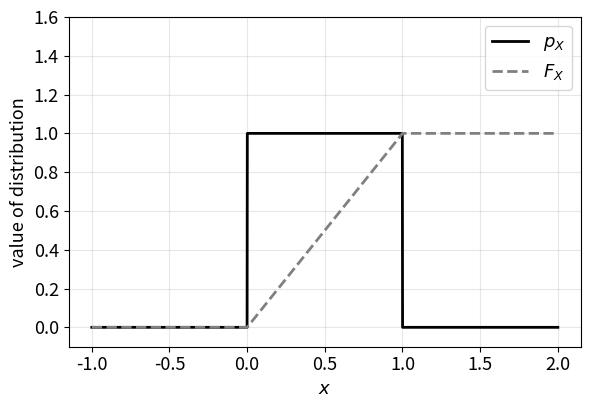

Here is the Python script that generated this plot: (Note: this script raises an exception after producing the figure.)
"""
Generate all figures for Chapter 2.2 (Measure Theory and Probability Theory) slides.
Run with: conda run -n py313 python3 gen_figures.py
"""
import math
import matplotlib
matplotlib.use("Agg")
import matplotlib.pyplot as plt
import numpy as np

OUT = "figures/"

plt.rcParams.update({
    "font.size": 13,
    "axes.grid": True,
    "grid.alpha": 0.3,
})

# ---------------------------------------------------------------------------
# Figure 2.3 style: pdf p_X and cdf F_X of the uniform measure on [0,1]
# ---------------------------------------------------------------------------
fig, ax = plt.subplots(figsize=(6.2, 4.2))
x = np.linspace(-1, 2, 2000)
pX = np.where((x >= 0) & (x <= 1), 1.0, 0.0)
FX = np.clip(x, 0, 1)
FX = np.where(x < 0, 0.0, FX)
FX = np.where(x > 1, 1.0, FX)
ax.plot(x, pX, color="black", lw=2, label=r"$p_X$")
ax.plot(x, FX, color="gray", lw=2, ls="--", label=r"$F_X$")
ax.set_xlabel("$x$")
ax.set_ylabel("value of distribution")
ax.set_ylim(-0.1, 1.6)
ax.legend(loc="upper right")
fig.tight_layout()
fig.savefig(OUT + "fig_uniform_pdf_cdf.pdf")
plt.close(fig)

# ---------------------------------------------------------------------------
# Figure 2.4 style: several Gaussians / mixture with the same mean, increasing variance
# ---------------------------------------------------------------------------
def gauss(x, mu, sigma):
    return np.exp(-0.5 * ((x - mu) / sigma) ** 2) / (sigma * math.sqrt(2 * math.pi))

fig, ax = plt.subplots(figsize=(6.6, 4.4))
x = np.linspace(-5, 5, 2000)
ax.plot(x, gauss(x, 0, 0.5), color="black", lw=2, label=r"$\mathcal{N}(0,(1/2)^2)$")
ax.plot(x, gauss(x, 0, 1.0), color="gray", lw=1.8, ls="--", label=r"$\mathcal{N}(0,1)$")
ax.plot(x, gauss(x, 0, 2.0), color="black", lw=1.5, ls=":", label=r"$\mathcal{N}(0,2^2)$")
mix = 0.5 * gauss(x, -3, 2) + 0.5 * gauss(x, 3, 2)
ax.plot(x, mix, color="dimgray", lw=1.5, ls="-.", label=r"$\mathcal{N}(-3,2^2){+}\mathcal{N}(3,2^2)$")
ax.set_ylim(0, 1.0)
ax.legend(loc="upper right", fontsize=10)
fig.tight_layout()
fig.savefig(OUT + "fig_gaussian_variance.pdf")
plt.close(fig)

# ---------------------------------------------------------------------------
# Figure 2.5 style: secant line sits above a convex function f(x) = (x-1)^2
# ---------------------------------------------------------------------------
fig, ax = plt.subplots(figsize=(5.2, 4.6))
x = np.linspace(-1, 3, 400)
f = (x - 1) ** 2
ax.plot(x, f, color="gray", lw=2)
P = (0, 1)
Q = (2.5, 2.25)
ax.plot([P[0], Q[0]], [P[1], Q[1]], color="black", lw=1.8, ls="--", label=r"$(x-1)^2$" + "\n" + r"secant")
ax.scatter(*P, color="black", zorder=5)
ax.scatter(*Q, color="black", zorder=5)
ax.annotate("$P$", P, textcoords="offset points", xytext=(-14, 4))
ax.annotate("$Q$", Q, textcoords="offset points", xytext=(6, 2))
ax.set_xlim(-1, 3)
ax.set_ylim(0, 3)
fig.tight_layout()
fig.savefig(OUT + "fig_convex_secant.pdf")
plt.close(fig)

# ---------------------------------------------------------------------------
# Figure 2.6 style: convex function f(x)=(x-1)^2 with tangent lines below it
# ---------------------------------------------------------------------------
fig, ax = plt.subplots(figsize=(5.2, 4.6))
x = np.linspace(-1, 3, 400)
f = (x - 1) ** 2
ax.plot(x, f, color="black", lw=2.2)
for x0 in [0, 1, 2]:
    slope = 2 * (x0 - 1)
    y0 = (x0 - 1) ** 2
    tangent = y0 + slope * (x - x0)
    ax.plot(x, tangent, color="gray", lw=1.2)
    ax.scatter([x0], [y0], color="black", zorder=5)
ax.set_xlim(-1, 3)
ax.set_ylim(0, 3)
fig.tight_layout()
fig.savefig(OUT + "fig_convex_tangent.pdf")
plt.close(fig)

# ---------------------------------------------------------------------------
# Figure 2.7 style: P(|S_n/n - theta| >= eps) exactly, via the Binomial pmf
# ---------------------------------------------------------------------------
theta = 0.4
eps = 0.1
ns = np.arange(1, 201)
probs = []
for n in ns:
    p = 0.0
    for k in range(0, n + 1):
        if abs(k / n - theta) >= eps:
            p += math.comb(n, k) * (theta ** k) * ((1 - theta) ** (n - k))
    probs.append(p)

fig, ax = plt.subplots(figsize=(6.6, 4.2))
ax.fill_between(ns, probs, color="gray", alpha=0.3)
ax.plot(ns, probs, color="black", lw=1.3)
ax.set_xlabel("$n$")
ax.set_ylabel(r"$\mathrm{P}(|\frac{1}{n}S_n-\theta|\geq\varepsilon)$")
ax.set_ylim(0, 1.05)
fig.tight_layout()
fig.savefig(OUT + "fig_convergence_prob.pdf")
plt.close(fig)

# ---------------------------------------------------------------------------
# Extra (not in book, supports Python worked example): Markov vs Chebyshev vs
# exact tail probability for the sum of n fair dice.
# ---------------------------------------------------------------------------
n_dice = 20
mu = 3.5 * n_dice
var = n_dice * (35.0 / 12.0)  # Var of one die = E[X^2]-E[X]^2 = 91/6 - 12.25 = 35/12
ks = np.arange(int(mu), 6 * n_dice + 1)

# exact P(S >= k) via dynamic-programming convolution of one die's pmf
pmf1 = np.array([0] + [1 / 6.0] * 6)  # index 1..6
dist = np.array([1.0])
for _ in range(n_dice):
    newdist = np.zeros(len(dist) + 6)
    for face in range(1, 7):
        newdist[face:face + len(dist)] += dist * (1 / 6.0)
    dist = newdist
# dist[i] = P(sum of n_dice dice == i); indices below n_dice are exactly 0.
exact_tail = []
for k in ks:
    idx = int(k)
    exact_tail.append(dist[idx:].sum() if idx < len(dist) else 0.0)

markov_bound = np.minimum(1.0, mu / ks)
cheb_bound = np.minimum(1.0, var / (ks - mu) ** 2) if True else None
cheb_bound = np.array([min(1.0, var / max(k - mu, 1e-9) ** 2) for k in ks])

fig, ax = plt.subplots(figsize=(6.6, 4.4))
ax.plot(ks, exact_tail, color="black", lw=2, label="exact $P(S \\geq k)$")
ax.plot(ks, markov_bound, color="gray", lw=1.6, ls="--", label="Markov bound")
ax.plot(ks, cheb_bound, color="dimgray", lw=1.6, ls=":", label="Chebyshev bound (one-sided x2)")
ax.set_xlabel("$k$")
ax.set_ylabel("probability / bound")
ax.set_ylim(0, 1.05)
ax.legend()
fig.tight_layout()
fig.savefig(OUT + "fig_dice_bounds.pdf")
plt.close(fig)

print("All figures written to", OUT)
